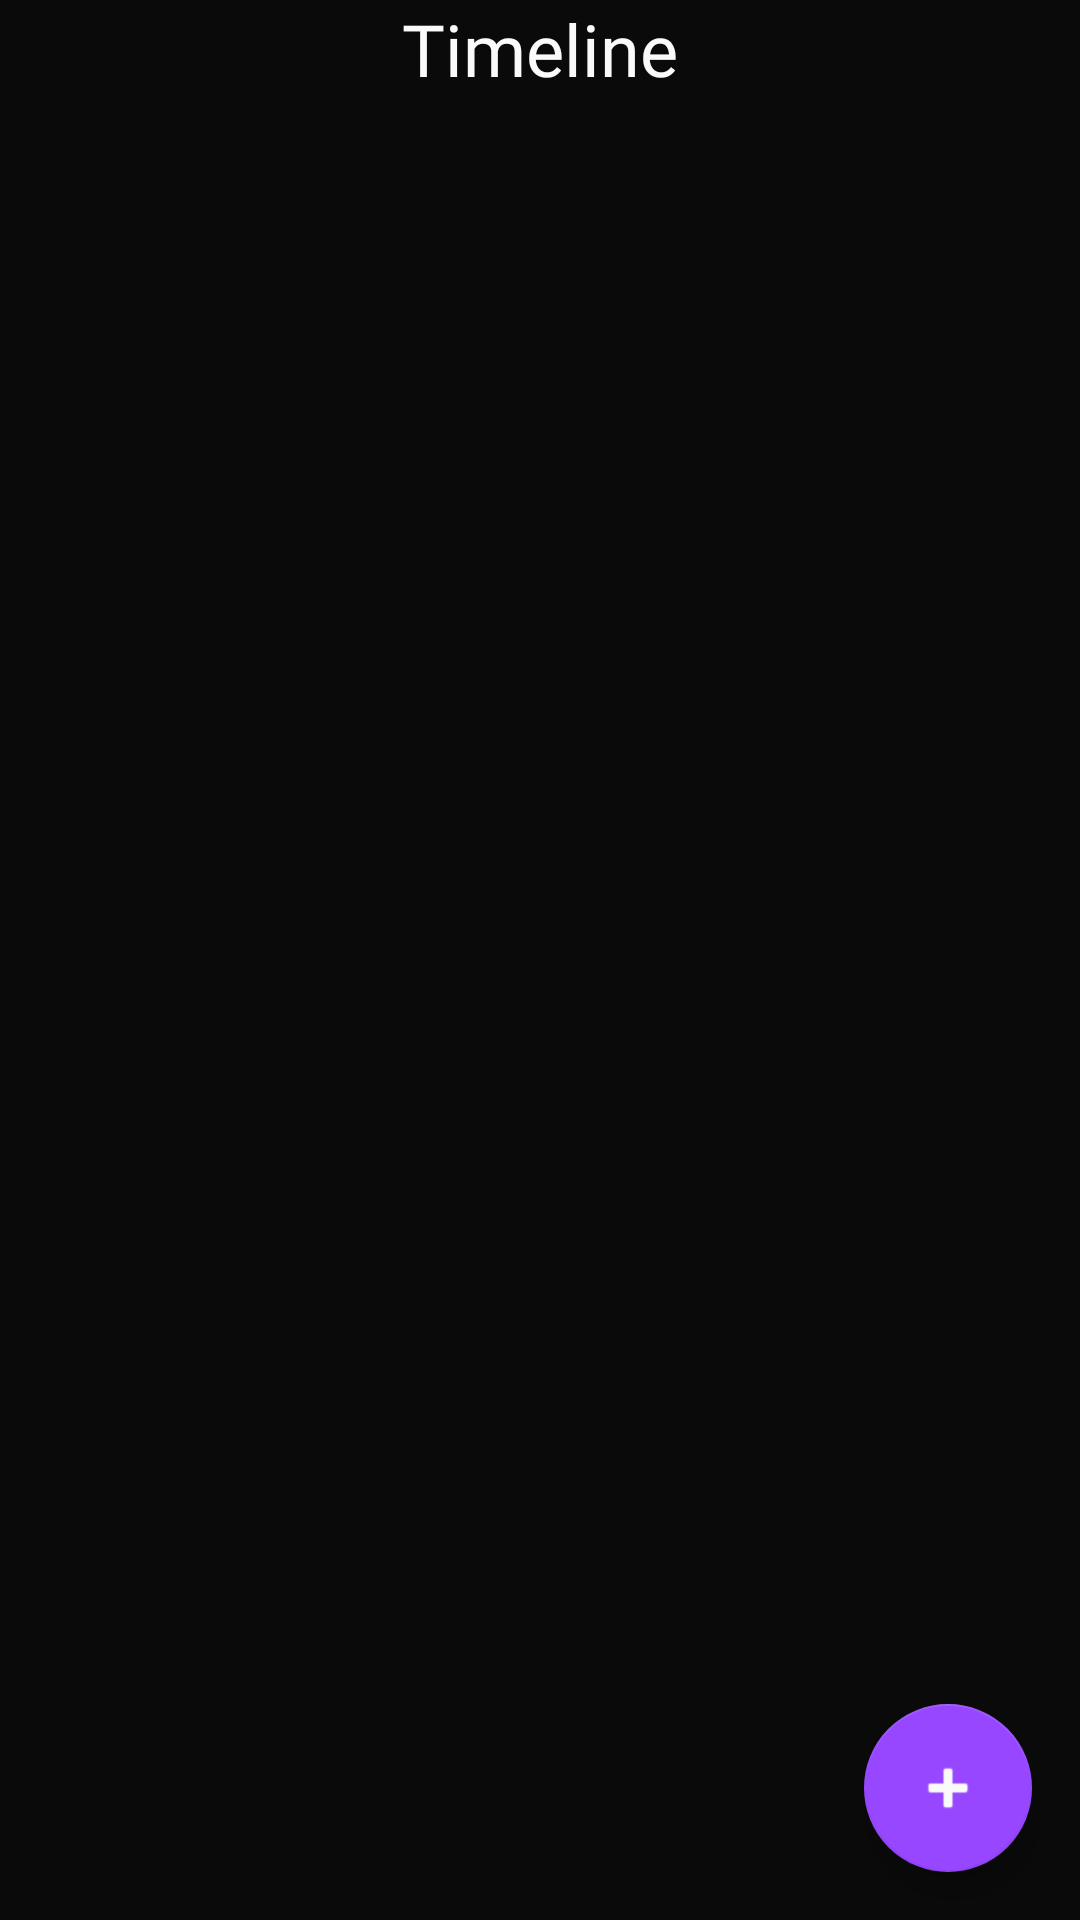

Layout XML and referenced resources for this Android screen:
<!-- AndroidManifest.xml: application theme Base.Theme.PokéSoul -->
<!-- res/layout/fragment_timeline.xml -->
<?xml version="1.0" encoding="utf-8"?>
<androidx.constraintlayout.widget.ConstraintLayout
    xmlns:android="http://schemas.android.com/apk/res/android"
    xmlns:app="http://schemas.android.com/apk/res-auto"
    xmlns:tools="http://schemas.android.com/tools"
    android:layout_width="match_parent"
    android:layout_height="match_parent"
    android:background="@color/black"
    android:gravity="center_horizontal">

    <ScrollView
        android:layout_width="0dp"
        android:layout_height="0dp"
        android:fillViewport="true"
        app:layout_constraintTop_toTopOf="parent"
        app:layout_constraintBottom_toBottomOf="parent"
        app:layout_constraintStart_toStartOf="parent"
        app:layout_constraintEnd_toEndOf="parent">

        <LinearLayout
            android:layout_width="match_parent"
            android:layout_height="wrap_content"
            android:orientation="vertical"
            android:paddingStart="16dp"
            android:paddingEnd="16dp"
            android:gravity="center_horizontal">

            <TextView
                android:id="@+id/titleTv"
                android:layout_width="wrap_content"
                android:layout_height="wrap_content"
                android:fontFamily="@font/satoshi_bold"
                android:text="Timeline"
                android:textColor="@color/white"
                android:textSize="24sp"
                android:layout_gravity="center" />

            <TextView
                android:id="@+id/noLogsTv"
                android:layout_width="wrap_content"
                android:layout_height="wrap_content"
                android:layout_marginTop="16dp"
                android:fontFamily="@font/satoshi_medium"
                android:text="Nothing here..."
                android:textColor="@color/white"
                android:layout_gravity="center"
                android:visibility="gone" />

            <androidx.recyclerview.widget.RecyclerView
                android:id="@+id/logRv"
                android:layout_width="match_parent"
                android:layout_height="wrap_content"
                android:layout_marginTop="8dp"
                tools:visibility="visible" />
        </LinearLayout>
    </ScrollView>

    <com.google.android.material.floatingactionbutton.FloatingActionButton
        android:id="@+id/addFab"
        android:layout_width="wrap_content"
        android:layout_height="wrap_content"
        android:layout_margin="16dp"
        android:contentDescription="Add"
        android:src="@android:drawable/ic_input_add"
        android:tint="@color/white"
        app:backgroundTint="@color/lavender_indigo"
        app:layout_constraintBottom_toBottomOf="parent"
        app:layout_constraintEnd_toEndOf="parent"
        app:tint="@color/white" />

</androidx.constraintlayout.widget.ConstraintLayout>
<!-- resources referenced by this layout -->
<resources>
  <color name="black">#0A0A0A</color>
  <color name="lavender_indigo">#9747FF</color>
  <color name="white">#FAFAFA</color>
  <style name="Base.Theme.PokéSoul" parent="Theme.AppCompat.Light.NoActionBar">
          
          
      </style>
</resources>
